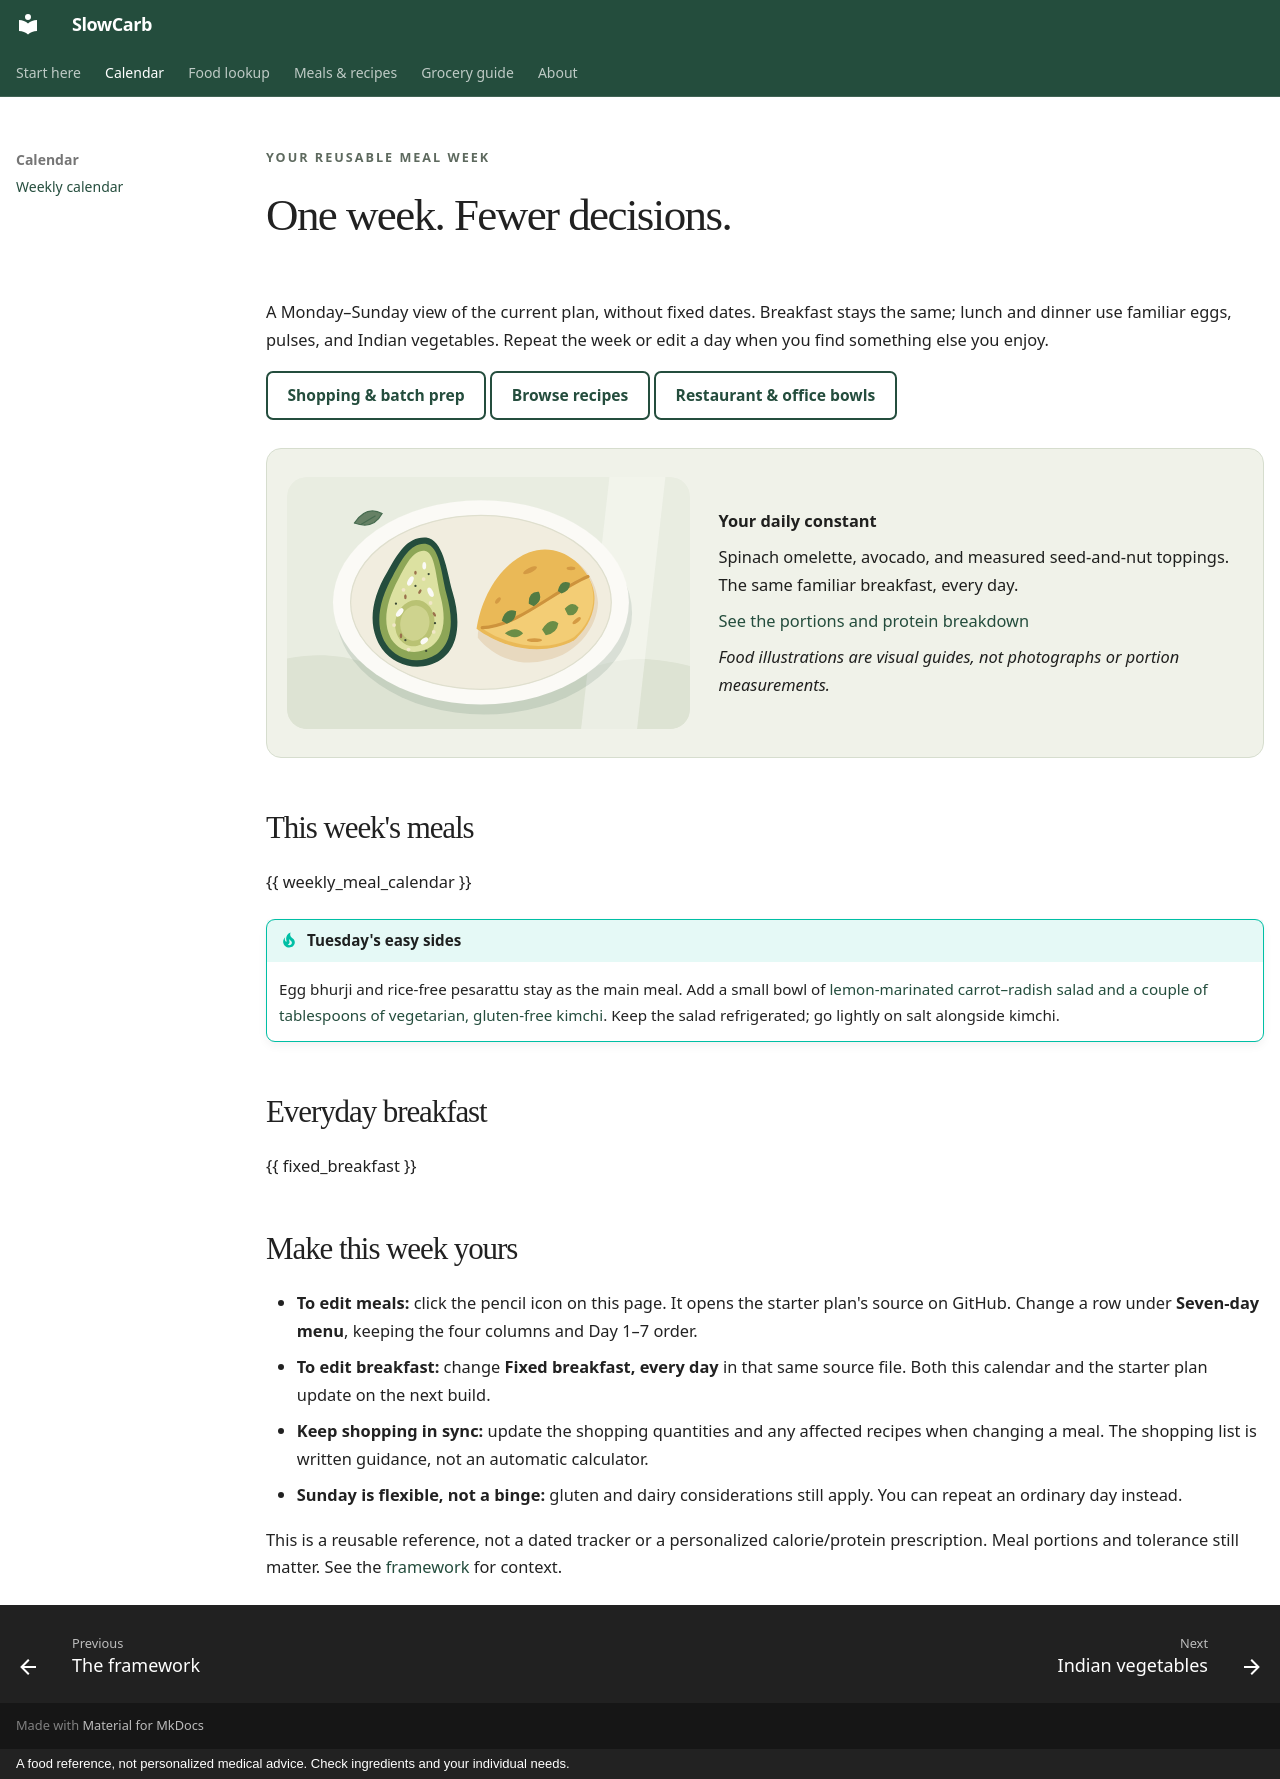

repository: sumanthnathella/SlowCarb · page: calendar/index.html · generator: mkdocs · copyright: A food reference, not personalized medical advice. Check ingredients and your individual needs.

---
title: Weekly calendar
hide:
  - toc
---

<div class="eyebrow">Your reusable meal week</div>

# One week. Fewer decisions.

A Monday–Sunday view of the current plan, without fixed dates. Breakfast stays the same; lunch and dinner use familiar eggs, pulses, and Indian vegetables. Repeat the week or edit a day when you find something else you enjoy.

[Shopping & batch prep](meals/starter-week.md#one-person-shopping-first-three-days){ .md-button }
[Browse recipes](meals/recipes.md){ .md-button }
[Restaurant & office bowls](meals/eating-out.md){ .md-button }

<div class="breakfast-banner" markdown>

![Illustration of the fixed breakfast: avocado with seeds and a spinach omelette](assets/illustrations/breakfast.svg){ width="640" height="400" }

<div markdown>
**Your daily constant**

Spinach omelette, avocado, and measured seed-and-nut toppings. The same familiar breakfast, every day.

[See the portions and protein breakdown](#everyday-breakfast)

*Food illustrations are visual guides, not photographs or portion measurements.*
</div>
</div>

## This week's meals

{{ weekly_meal_calendar }}

!!! tip "Tuesday's easy sides"
    Egg bhurji and rice-free pesarattu stay as the main meal. Add a small bowl of [lemon-marinated carrot–radish salad and a couple of tablespoons of vegetarian, gluten-free kimchi](meals/recipes.md#lemon-marinated-carrotradish-salad-and-kimchi). Keep the salad refrigerated; go lightly on salt alongside kimchi.

## Everyday breakfast

{{ fixed_breakfast }}

## Make this week yours

- **To edit meals:** click the pencil icon on this page. It opens the starter plan's source on GitHub. Change a row under **Seven-day menu**, keeping the four columns and Day 1–7 order.
- **To edit breakfast:** change **Fixed breakfast, every day** in that same source file. Both this calendar and the starter plan update on the next build.
- **Keep shopping in sync:** update the shopping quantities and any affected recipes when changing a meal. The shopping list is written guidance, not an automatic calculator.
- **Sunday is flexible, not a binge:** gluten and dairy considerations still apply. You can repeat an ordinary day instead.

This is a reusable reference, not a dated tracker or a personalized calorie/protein prescription. Meal portions and tolerance still matter. See the [framework](principles.md) for context.
